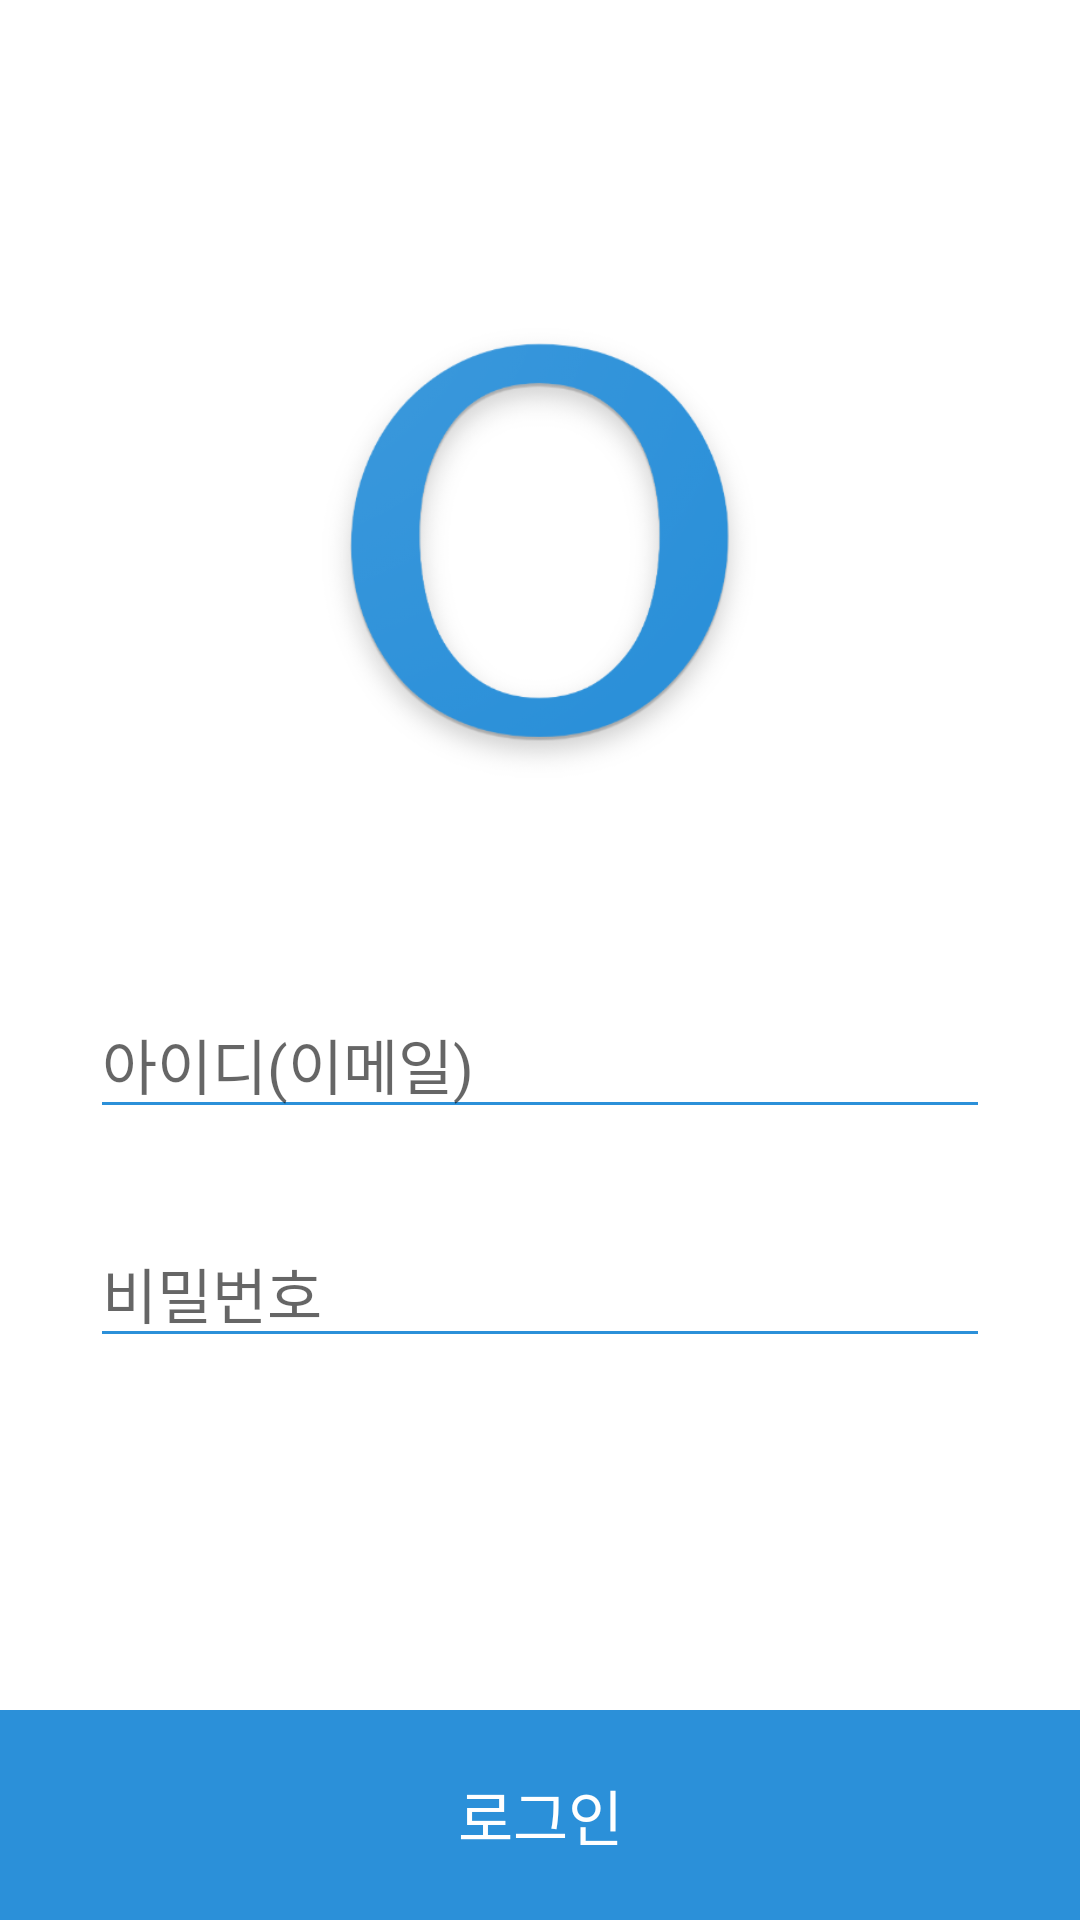

Android layout source for this screen:
<!-- AndroidManifest.xml: application theme Theme.O_Derserver -->
<!-- res/layout/login.xml -->
<?xml version="1.0" encoding="utf-8"?>
<androidx.constraintlayout.widget.ConstraintLayout xmlns:android="http://schemas.android.com/apk/res/android"
    xmlns:app="http://schemas.android.com/apk/res-auto"
    xmlns:tools="http://schemas.android.com/tools"
    android:layout_width="match_parent"
    android:layout_height="match_parent">

    <LinearLayout
        android:layout_width="match_parent"
        android:layout_height="match_parent"
        android:orientation="vertical"
        app:layout_constraintBottom_toTopOf="@+id/linearLayout"
        app:layout_constraintEnd_toEndOf="parent"
        app:layout_constraintHorizontal_bias="0.0"
        app:layout_constraintStart_toStartOf="parent"
        app:layout_constraintTop_toTopOf="parent"
        app:layout_constraintVertical_bias="0.716">

        

        

        

        <ImageView
            android:id="@+id/imageView"
            android:layout_width="200dp"
            android:layout_height="200dp"
            android:layout_gravity="center"
            android:layout_marginTop="80dp"
            android:src="@drawable/ic_launcher_app_icon" />

        <EditText
            android:id="@+id/emailText"
            android:layout_width="300dp"
            android:layout_height="wrap_content"
            android:layout_gravity="center_horizontal"
            android:layout_marginTop="50dp"
            android:backgroundTint="@color/mainColor"
            android:ems="10"
            android:hint="아이디(이메일)"
            android:imeOptions="actionNext"
            android:inputType="textEmailAddress"
            android:textCursorDrawable="@drawable/cursor"
            android:textSize="20sp" />

        
        <EditText
            android:id="@+id/pwText"
            android:layout_width="300dp"
            android:layout_height="wrap_content"
            android:layout_gravity="center_horizontal"
            android:layout_marginTop="30dp"
            android:ems="10"
            android:hint="비밀번호"
            android:inputType="textPassword"
            android:textSize="20sp"
            android:backgroundTint="@color/mainColor"
            android:imeOptions="actionDone"
            android:textCursorDrawable="@drawable/cursor"/>

    </LinearLayout>

    <LinearLayout
        android:id="@+id/linearLayout"
        android:layout_width="match_parent"
        android:layout_height="wrap_content"
        android:orientation="horizontal"
        app:layout_constraintBottom_toBottomOf="parent"
        app:layout_constraintEnd_toEndOf="parent"
        app:layout_constraintStart_toStartOf="parent">

        
        <Button
            android:id="@+id/loginButton"
            android:layout_width="wrap_content"
            android:layout_height="70dp"
            android:layout_weight="1"
            android:background="@color/mainColor"
            android:text="로그인"
            android:textColor="@color/white"
            android:textSize="20sp"
            app:backgroundTint="#00000000"
            app:backgroundTintMode="src_over" />

        
    </LinearLayout>

    <androidx.constraintlayout.widget.ConstraintLayout
        android:id="@+id/loadingLayout"
        android:layout_width="0dp"
        android:layout_height="0dp"
        android:background="#4DFFFFFF"
        android:visibility="gone"
        app:layout_constraintBottom_toBottomOf="parent"
        app:layout_constraintEnd_toEndOf="parent"
        app:layout_constraintStart_toStartOf="parent"
        app:layout_constraintTop_toTopOf="parent">

        <ProgressBar
            android:id="@+id/progressBar"
            style="?android:attr/progressBarStyle"
            android:layout_width="80dp"
            android:layout_height="80dp"
            app:layout_constraintBottom_toBottomOf="parent"
            app:layout_constraintEnd_toEndOf="parent"
            app:layout_constraintStart_toStartOf="parent"
            app:layout_constraintTop_toTopOf="parent" />

        <TextView
            android:id="@+id/textView20"
            android:layout_width="wrap_content"
            android:layout_height="wrap_content"
            android:text=":Der"
            android:textColor="@color/mainColor"
            android:textSize="30sp"
            app:layout_constraintBottom_toBottomOf="parent"
            app:layout_constraintEnd_toEndOf="parent"
            app:layout_constraintHorizontal_bias="0.0"
            app:layout_constraintStart_toEndOf="@+id/progressBar"
            app:layout_constraintTop_toTopOf="parent"
            app:layout_constraintVertical_bias="0.529" />

    </androidx.constraintlayout.widget.ConstraintLayout>
</androidx.constraintlayout.widget.ConstraintLayout>
<!-- resources referenced by this layout -->
<resources>
  <color name="mainColor">#2b90d9</color>
  <color name="white">#FFFFFFFF</color>
  <!-- drawable ic_launcher_app_icon: png bitmap (drawable, 50585 bytes) -->
  <style name="Theme.O_Derserver" parent="Theme.MaterialComponents.DayNight.NoActionBar">
          
          <item name="colorPrimary">@color/purple_500</item>
          <item name="colorPrimaryVariant">@color/purple_700</item>
          <item name="colorOnPrimary">@color/white</item>
          
          <item name="colorSecondary">@color/teal_200</item>
          <item name="colorSecondaryVariant">@color/teal_700</item>
          <item name="colorOnSecondary">@color/black</item>
          
          <item name="android:statusBarColor" tools:targetApi="l">@android:color/transparent</item>
          <item name="android:windowLightStatusBar" tools:targetApi="m">true</item>
          
  
      </style>
  <color name="purple_500">#FF6200EE</color>
  <color name="purple_700">#FF3700B3</color>
  <color name="teal_200">#FF03DAC5</color>
  <color name="teal_700">#FF018786</color>
  <color name="black">#FF000000</color>
</resources>
